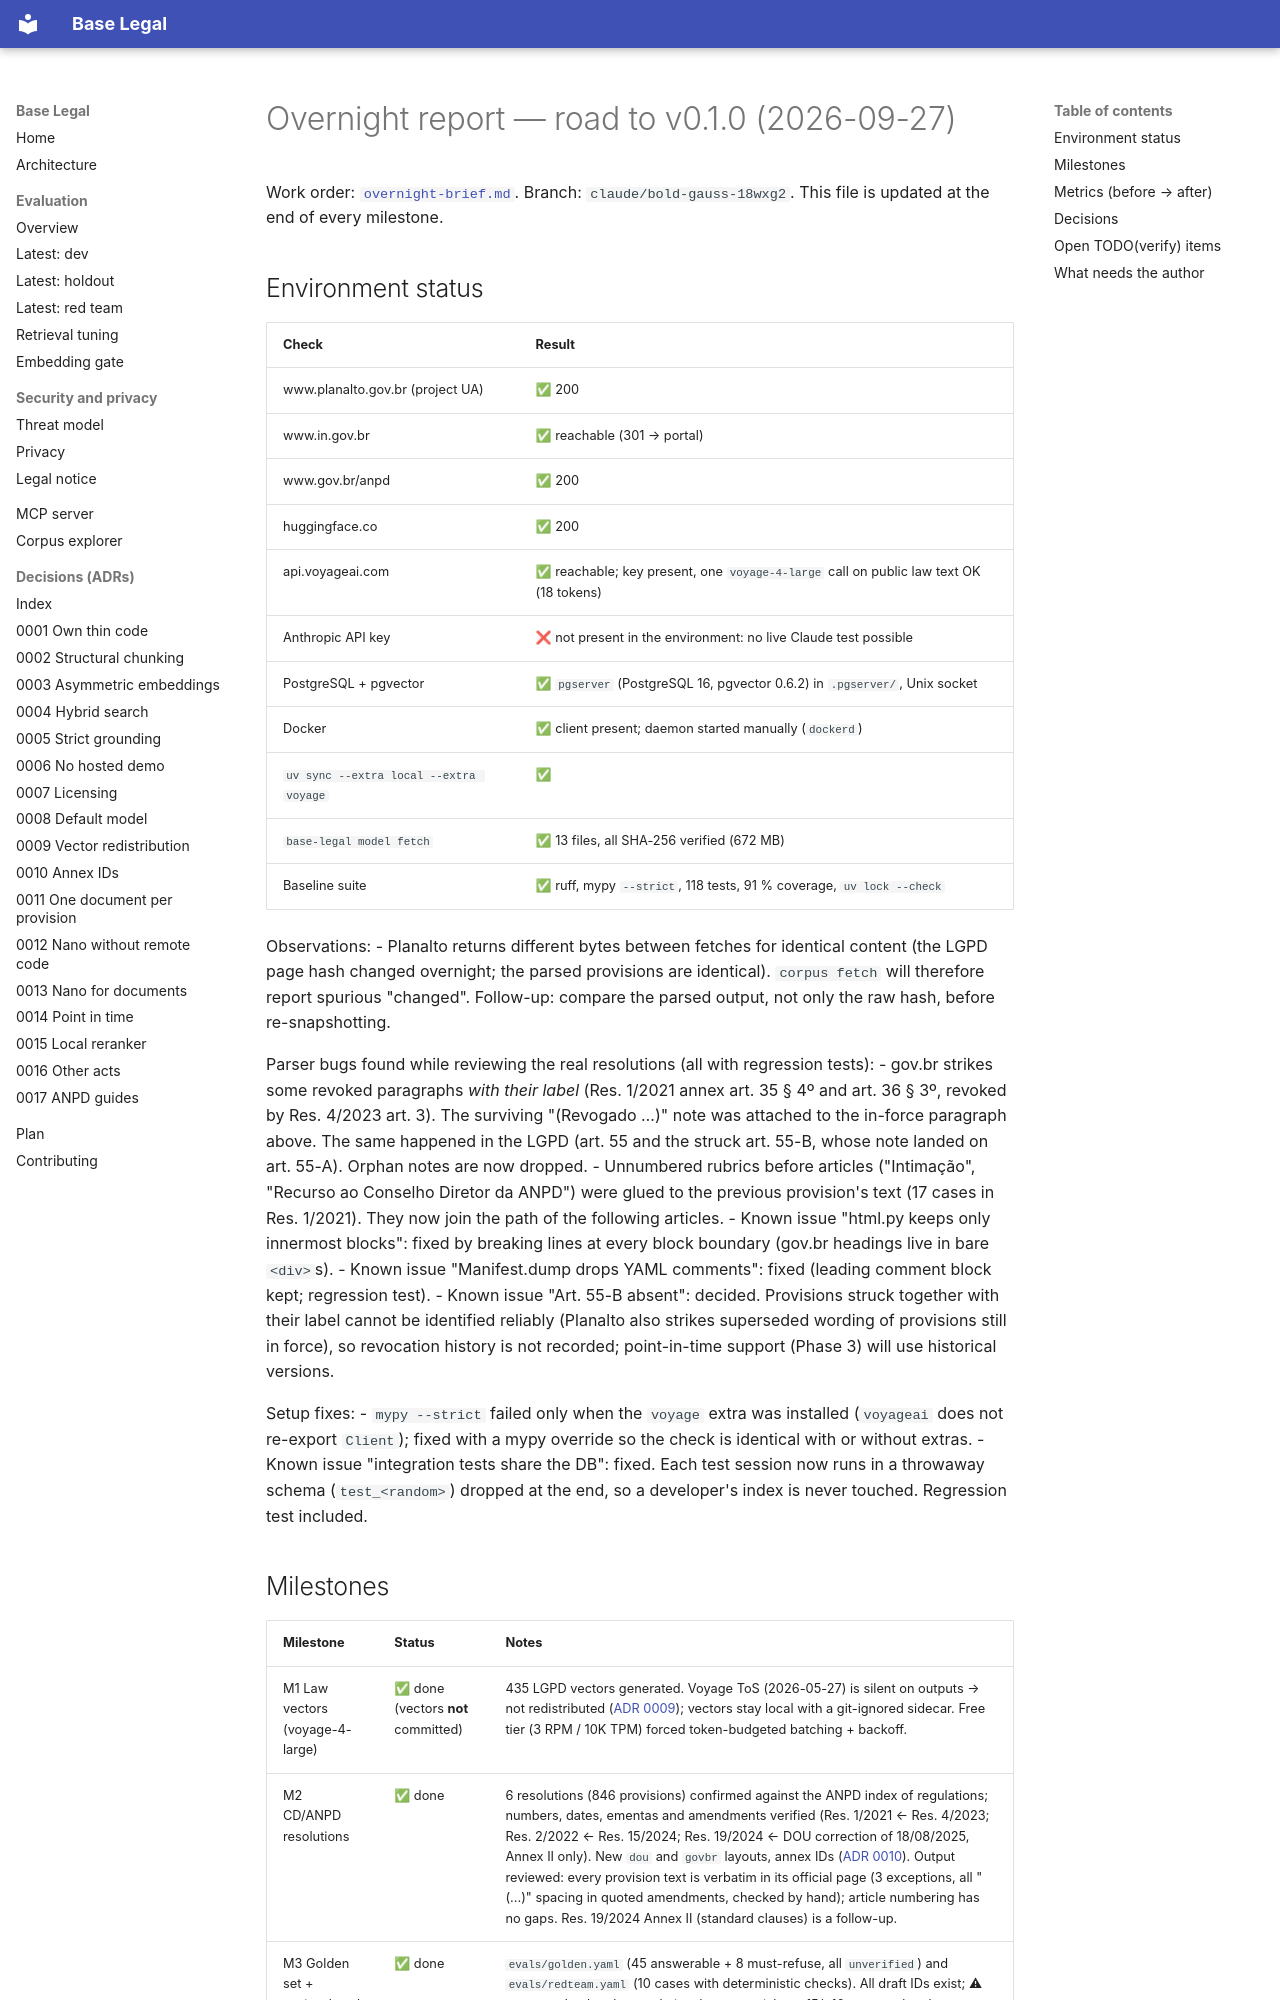

repository: lucianocf/base-legal · page: progress/2026-09-27-overnight/index.html · generator: mkdocs

# Overnight report — road to v0.1.0 (2026-09-27)

Work order: [`overnight-brief.md`](overnight-brief.md). Branch:
`claude/bold-gauss-18wxg2`. This file is updated at the end of every milestone.

## Environment status

| Check | Result |
|---|---|
| www.planalto.gov.br (project UA) | ✅ 200 |
| www.in.gov.br | ✅ reachable (301 → portal) |
| www.gov.br/anpd | ✅ 200 |
| huggingface.co | ✅ 200 |
| api.voyageai.com | ✅ reachable; key present, one `voyage-4-large` call on public law text OK (18 tokens) |
| Anthropic API key | ❌ not present in the environment: no live Claude test possible |
| PostgreSQL + pgvector | ✅ `pgserver` (PostgreSQL 16, pgvector 0.6.2) in `.pgserver/`, Unix socket |
| Docker | ✅ client present; daemon started manually (`dockerd`) |
| `uv sync --extra local --extra voyage` | ✅ |
| `base-legal model fetch` | ✅ 13 files, all SHA-256 verified (672 MB) |
| Baseline suite | ✅ ruff, mypy `--strict`, 118 tests, 91 % coverage, `uv lock --check` |

Observations:
- Planalto returns different bytes between fetches for identical content
  (the LGPD page hash changed overnight; the parsed provisions are identical).
  `corpus fetch` will therefore report spurious "changed". Follow-up: compare
  the parsed output, not only the raw hash, before re-snapshotting.

Parser bugs found while reviewing the real resolutions (all with regression tests):
- gov.br strikes some revoked paragraphs *with their label* (Res. 1/2021
  annex art. 35 § 4º and art. 36 § 3º, revoked by Res. 4/2023 art. 3). The
  surviving "(Revogado …)" note was attached to the in-force paragraph above.
  The same happened in the LGPD (art. 55 and the struck art. 55-B, whose note
  landed on art. 55-A). Orphan notes are now dropped.
- Unnumbered rubrics before articles ("Intimação", "Recurso ao Conselho
  Diretor da ANPD") were glued to the previous provision's text (17 cases in
  Res. 1/2021). They now join the path of the following articles.
- Known issue "html.py keeps only innermost blocks": fixed by breaking lines
  at every block boundary (gov.br headings live in bare `<div>`s).
- Known issue "Manifest.dump drops YAML comments": fixed (leading comment
  block kept; regression test).
- Known issue "Art. 55-B absent": decided. Provisions struck together with
  their label cannot be identified reliably (Planalto also strikes superseded
  wording of provisions still in force), so revocation history is not
  recorded; point-in-time support (Phase 3) will use historical versions.

Setup fixes:
- `mypy --strict` failed only when the `voyage` extra was installed
  (`voyageai` does not re-export `Client`); fixed with a mypy override so the
  check is identical with or without extras.
- Known issue "integration tests share the DB": fixed. Each test session now
  runs in a throwaway schema (`test_<random>`) dropped at the end, so a
  developer's index is never touched. Regression test included.
